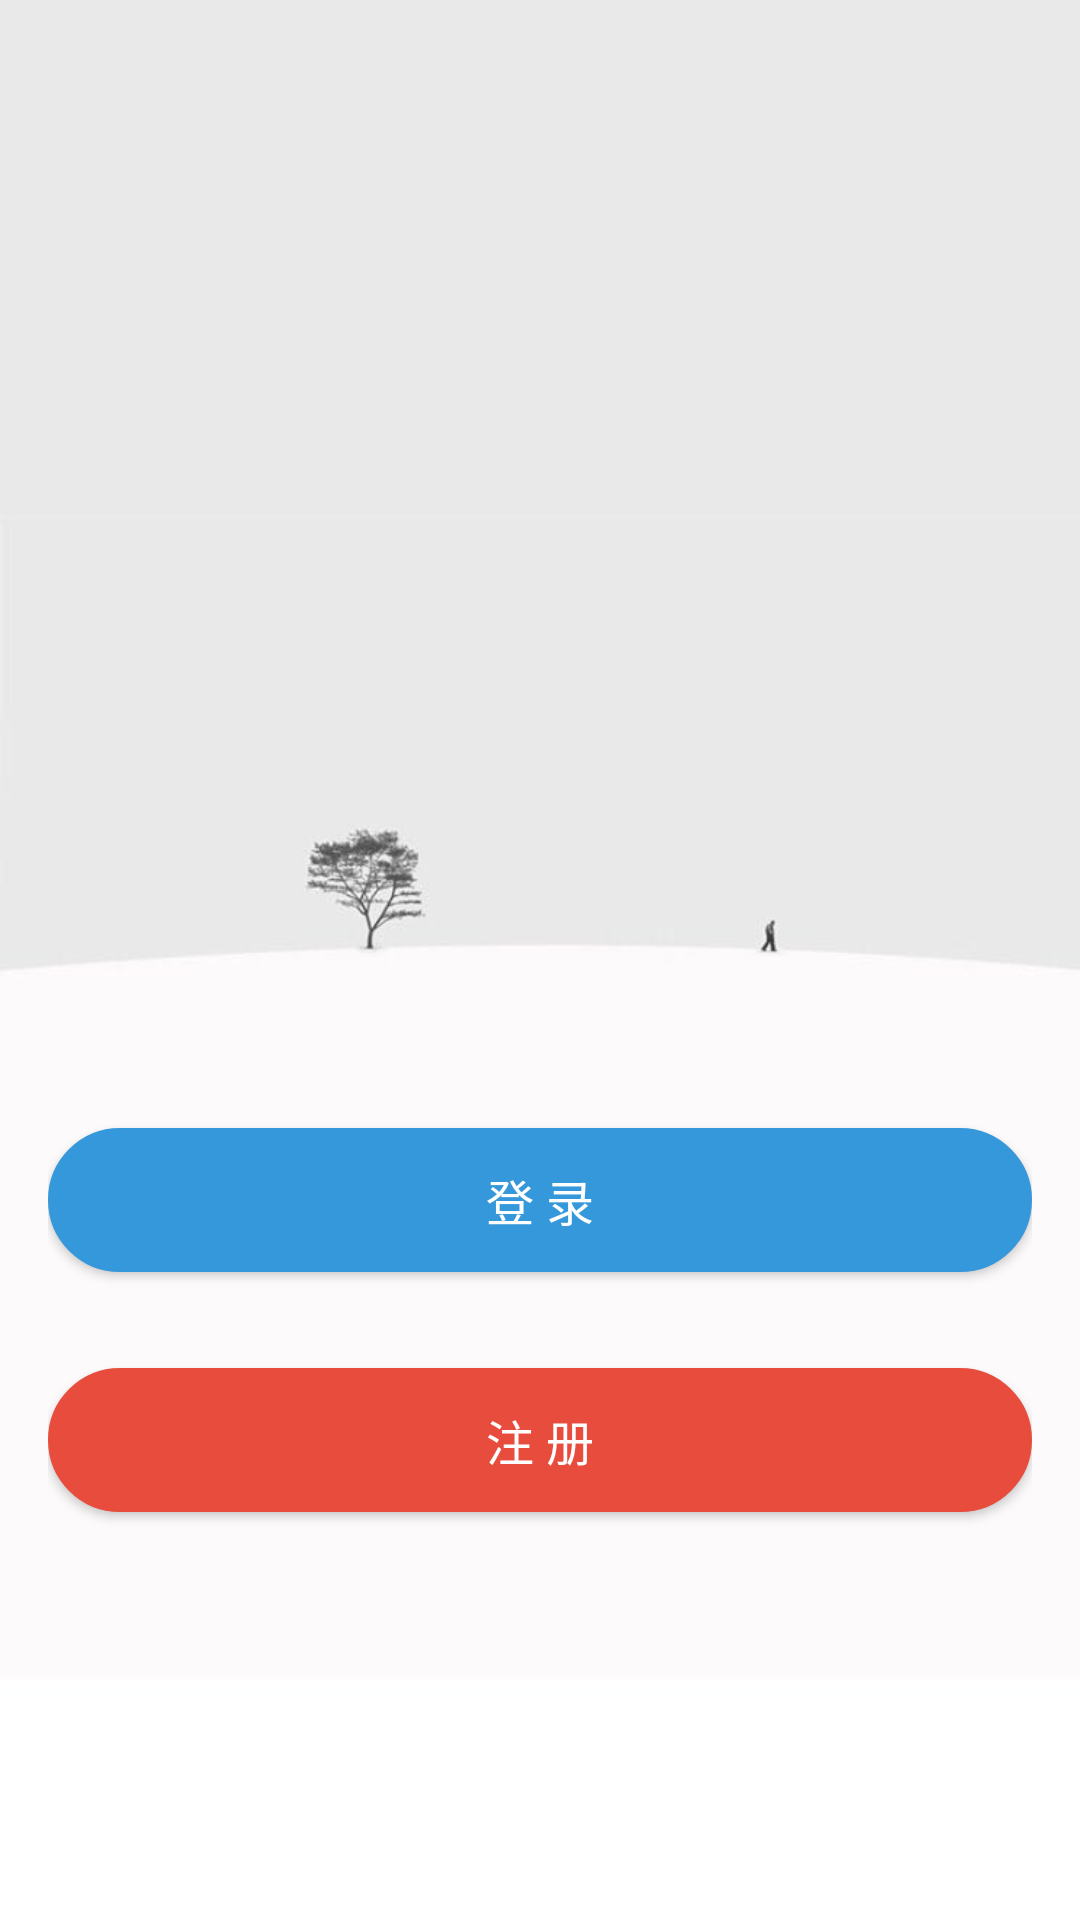

The Android layout XML behind this screen, and the referenced resources:
<!-- AndroidManifest.xml: application theme AppTheme -->
<!-- res/layout/activity_login.xml -->
<?xml version="1.0" encoding="utf-8"?>
<android.support.design.widget.CoordinatorLayout
    xmlns:android="http://schemas.android.com/apk/res/android"
    xmlns:app="http://schemas.android.com/apk/res-auto"
    xmlns:tools="http://schemas.android.com/tools"
    android:layout_width="match_parent"
    android:layout_height="match_parent"
    tools:context="com.example.yan.attendanceapp.LoginActivity">
    <ImageView
        android:src="@drawable/login_bg"
        android:layout_width="match_parent"
        android:layout_height="match_parent"
        android:adjustViewBounds="true"
        android:scaleType="centerCrop"/>
    <LinearLayout
        android:layout_width="match_parent"
        android:layout_height="match_parent"
        android:orientation="vertical"
        android:padding="16dp">
        <ImageView
            android:layout_gravity="center_horizontal"
            android:src="@mipmap/logo2"
            android:layout_margin="32dp"
            android:layout_width="96dp"
            android:layout_height="96dp"/>

        <Button
            android:id="@+id/login_up_button"
            android:layout_marginTop="200dp"
            android:textColor="@color/white"
            android:textSize="16sp"
            android:background="@drawable/circular_button"
            android:text="@string/login_up"
            android:layout_width="match_parent"
            android:layout_height="wrap_content"/>
        <Button
            android:id="@+id/register_button"
            android:textColor="@color/white"
            android:textSize="16sp"
            android:layout_marginTop="32dp"
            android:background="@drawable/circular_button2"
            android:text="@string/register"
            android:layout_width="match_parent"
            android:layout_height="wrap_content"/>
    </LinearLayout>


</android.support.design.widget.CoordinatorLayout>
<!-- resources referenced by this layout -->
<resources>
  <color name="white">#FFFFFF</color>
  <!-- drawable circular_button (drawable) -->
  <?xml version="1.0" encoding="utf-8"?>
  <shape xmlns:android="http://schemas.android.com/apk/res/android">
      <solid android:color="@color/loginButton"/>
      <stroke
          android:width="1dp"
          android:color="@color/loginButton"/>
      <corners android:radius="25dp"/>
      <padding
          android:bottom="1dp"
          android:left="1dp"
          android:right="1dp"
          android:top="1dp"/>
  </shape>
  <!-- drawable circular_button2 (drawable) -->
  <?xml version="1.0" encoding="utf-8"?>
  <shape xmlns:android="http://schemas.android.com/apk/res/android">
      <solid android:color="@color/registerButton"/>
      <stroke
          android:width="1dp"
          android:color="@color/registerButton"/>
      <corners android:radius="25dp"/>
      <padding
          android:bottom="1dp"
          android:left="1dp"
          android:right="1dp"
          android:top="1dp"/>
  </shape>
  <!-- drawable login_bg: jpeg bitmap (drawable, 19153 bytes) -->
  <!-- mipmap logo2: png bitmap (drawable, 42929 bytes) -->
  <string name="login_up">登 录</string>
  <string name="register">注 册</string>
  <style name="AppTheme" parent="Theme.AppCompat.Light.NoActionBar">
          
          <item name="colorPrimary">@color/colorPrimary</item>
          <item name="colorPrimaryDark">@color/colorPrimaryDark</item>
          <item name="colorAccent">@color/colorAccent</item>
          <item name="android:windowLightStatusBar">true</item>
      </style>
  <color name="loginButton">#3598db</color>
  <color name="registerButton">#e84c3d</color>
  <color name="colorPrimary">#2196F3</color>
  <color name="colorPrimaryDark">#2196F3</color>
  <color name="colorAccent">#FF4081</color>
</resources>
